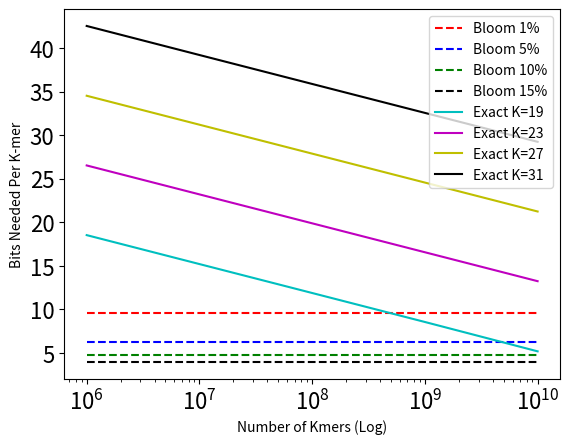

Generate this figure with matplotlib:
#! /usr/bin/env python
#
# This script is part of khmer, http://github.com/ged-lab/khmer/, and is
# Copyright (C) Michigan State University, 2009-2013. It is licensed under
# [redacted]
#
import sys
import math
import matplotlib
from scipy.special import gammaln
import pylab

def bloom_mem(n, p):
   n = float(n)
   p = float(p)
   return math.ceil(0 - (n * math.log(p)) / (math.log(2)**2))

def poss_kmers(k):
   '''
   WARNING: This only works with odd numbered kmers due to self-reverse 
   complements in even-numbered kmers (e.g. ACGT).
   '''
   return (4**k) / 2

def inf_mem(k_size, no_kmers):
   k = no_kmers
   n = poss_kmers(k_size)
   x = gammaln(n+1) - gammaln(k+1) - gammaln(n-k+1.0)
   return x * math.log(math.e, 2)

xs = [1000000,
      10000000,
      100000000,
      1000000000,
      10000000000]
bl1 = []
bl5 = []
bl10 = []
bl15 = []
ex19 = []
ex23 = []
ex27 = []
ex31 = []

for x in xs:
   bl_1 = bloom_mem(x, 0.01) / float(x)
   bl_5 = bloom_mem(x, 0.05) / float(x)
   bl_10 = bloom_mem(x, 0.10) / float(x)
   bl_15 = bloom_mem(x, 0.15) / float(x)
   ex_19 = inf_mem(19, x) / float(x)
   ex_23 = inf_mem(23, x) / float(x)
   ex_27 = inf_mem(27, x) / float(x)
   ex_31 = inf_mem(31, x) / float(x)

   bl1.append(bl_1)
   bl5.append(bl_5)
   bl10.append(bl_10)
   bl15.append(bl_15)
   ex19.append(ex_19)
   ex23.append(ex_23)
   ex27.append(ex_27)
   ex31.append(ex_31)

p1, = pylab.semilogx(xs, bl1, 'r--')
p2, = pylab.semilogx(xs, bl5, 'b--')
p3, = pylab.semilogx(xs, bl10, 'g--')
p4, = pylab.semilogx(xs, bl15, 'k--')
p5, = pylab.semilogx(xs, ex19, 'c')
p6, = pylab.semilogx(xs, ex23, 'm')
p7, = pylab.semilogx(xs, ex27, 'y')
p8, = pylab.semilogx(xs, ex31, 'k')

legend_labels = ['Bloom 1%',
                 'Bloom 5%', 
                 'Bloom 10%', 
                 'Bloom 15%',
                 'Exact K=19',
                 'Exact K=23',
                 'Exact K=27',
                 'Exact K=31']

pylab.legend([p1, p2, p3, p4, p5, p6, p7, p8], legend_labels) 
pylab.xlabel("Number of Kmers (Log)")
pylab.ylabel("Bits Needed Per K-mer")

ax = pylab.gca()

for tick in ax.xaxis.get_major_ticks():
   tick.label1.set_fontsize(16)
for tick in ax.yaxis.get_major_ticks():
   tick.label1.set_fontsize(16)

pylab.savefig('memusg.pdf')
